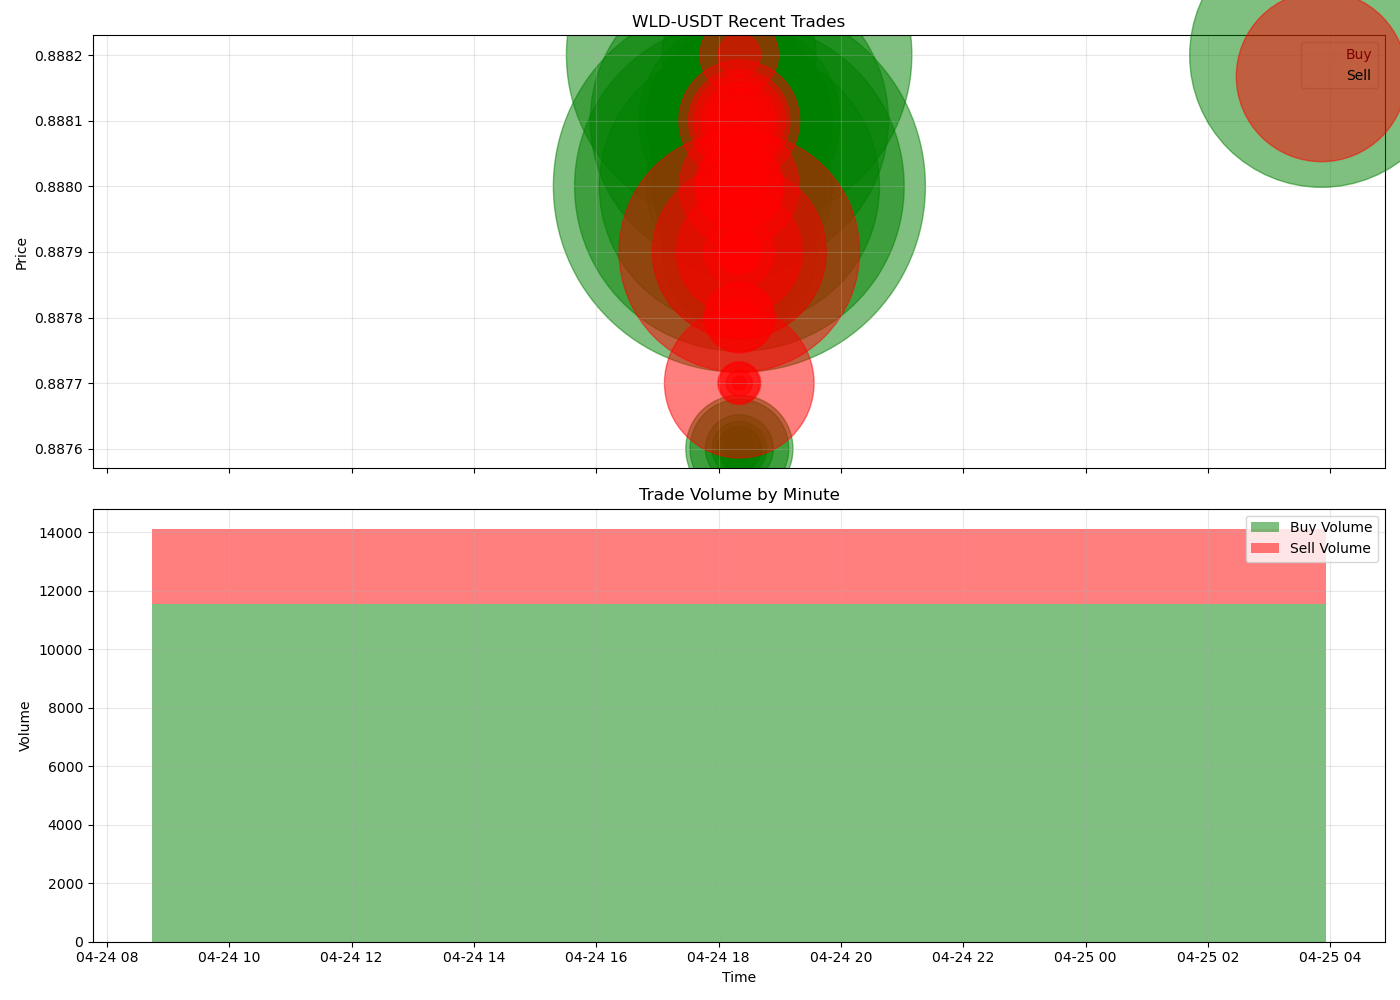

The file beside this chart, header and first rows:
id, price, qty, quoteQty, time, isBuyerMaker, side
937070342, 0.8882, 41.0, 36.42, 2025-04-24 18:20:05.194, False, BUY
937070343, 0.8882, 12.0, 10.66, 2025-04-24 18:20:05.194, False, BUY
937070344, 0.8882, 6.0, 5.329, 2025-04-24 18:20:05.194, False, BUY
937070345, 0.8882, 48.0, 42.63, 2025-04-24 18:20:05.194, False, BUY
937070346, 0.8882, 7.0, 6.217, 2025-04-24 18:20:06.930, False, BUY
937070347, 0.8882, 1237, 1099, 2025-04-24 18:20:07.043, False, BUY
937070348, 0.8882, 19.0, 16.88, 2025-04-24 18:20:07.043, False, BUY
937070349, 0.8882, 11.0, 9.77, 2025-04-24 18:20:07.043, False, BUY
937070350, 0.8882, 19.0, 16.88, 2025-04-24 18:20:07.043, False, BUY
937070351, 0.8882, 16.0, 14.21, 2025-04-24 18:20:07.043, False, BUY
937070352, 0.8882, 64.0, 56.84, 2025-04-24 18:20:08.032, True, SELL
937070353, 0.8882, 19.0, 16.88, 2025-04-24 18:20:08.032, True, SELL
937070354, 0.8881, 118.0, 104.8, 2025-04-24 18:20:08.336, False, BUY
937070355, 0.8881, 117.0, 103.9, 2025-04-24 18:20:08.336, False, BUY
937070356, 0.8881, 358.0, 317.9, 2025-04-24 18:20:08.336, False, BUY
937070357, 0.8881, 19.0, 16.87, 2025-04-24 18:20:08.336, False, BUY
937070358, 0.8882, 246.0, 218.5, 2025-04-24 18:20:08.336, False, BUY
937070359, 0.8882, 12.0, 10.66, 2025-04-24 18:20:08.336, False, BUY
937070360, 0.8882, 129.0, 114.6, 2025-04-24 18:20:08.336, False, BUY
937070361, 0.8881, 43.0, 38.19, 2025-04-24 18:20:15.006, True, SELL
937070362, 0.8881, 107.0, 95.03, 2025-04-24 18:20:15.006, True, SELL
937070363, 0.8881, 151.0, 134.1, 2025-04-24 18:20:15.006, True, SELL
937070364, 0.8881, 61.0, 54.17, 2025-04-24 18:20:15.006, True, SELL
937070365, 0.8881, 19.0, 16.87, 2025-04-24 18:20:15.006, True, SELL
937070366, 0.8881, 86.0, 76.38, 2025-04-24 18:20:15.006, True, SELL
937070367, 0.888, 7.0, 6.216, 2025-04-24 18:20:15.478, True, SELL
937070368, 0.888, 35.0, 31.08, 2025-04-24 18:20:15.478, True, SELL
937070369, 0.888, 82.0, 72.82, 2025-04-24 18:20:15.478, True, SELL
937070370, 0.888, 149.0, 132.3, 2025-04-24 18:20:15.478, True, SELL
937070371, 0.888, 78.0, 69.26, 2025-04-24 18:20:15.481, True, SELL
937070372, 0.888, 19.0, 16.87, 2025-04-24 18:20:15.481, True, SELL
937070373, 0.8879, 12.0, 10.65, 2025-04-24 18:20:15.484, True, SELL
937070374, 0.8879, 19.0, 16.87, 2025-04-24 18:20:15.484, True, SELL
937070375, 0.8879, 313.0, 277.9, 2025-04-24 18:20:15.484, True, SELL
937070376, 0.8879, 20.0, 17.76, 2025-04-24 18:20:15.484, True, SELL
937070377, 0.8879, 6.0, 5.327, 2025-04-24 18:20:15.484, True, SELL
937070378, 0.8879, 163.0, 144.7, 2025-04-24 18:20:15.484, True, SELL
937070379, 0.8879, 51.0, 45.28, 2025-04-24 18:20:15.484, True, SELL
937070380, 0.8879, 600.0, 532.7, 2025-04-24 18:20:15.484, True, SELL
937070381, 0.8879, 7.0, 6.215, 2025-04-24 18:20:15.484, True, SELL
937070382, 0.8879, 19.0, 16.87, 2025-04-24 18:20:15.491, True, SELL
937070383, 0.8877, 7.0, 6.214, 2025-04-24 18:20:15.621, True, SELL
937070384, 0.8877, 19.0, 16.87, 2025-04-24 18:20:15.621, True, SELL
937070385, 0.8877, 232.0, 205.9, 2025-04-24 18:20:15.621, True, SELL
937070386, 0.8877, 17.0, 15.09, 2025-04-24 18:20:15.621, True, SELL
937070387, 0.8877, 2.0, 1.775, 2025-04-24 18:20:15.624, True, SELL
937070388, 0.8876, 101.0, 89.65, 2025-04-24 18:20:21.204, False, BUY
937070389, 0.8876, 119.0, 105.6, 2025-04-24 18:20:21.204, False, BUY
937070390, 0.8876, 7.0, 6.213, 2025-04-24 18:20:21.204, False, BUY
937070391, 0.8876, 48.0, 42.6, 2025-04-24 18:20:21.204, False, BUY
937070392, 0.8876, 31.0, 27.52, 2025-04-24 18:20:21.206, False, BUY
937070393, 0.8876, 6.0, 5.326, 2025-04-24 18:20:21.206, False, BUY
937070394, 0.8876, 19.0, 16.86, 2025-04-24 18:20:21.206, False, BUY
937070395, 0.8876, 9.0, 7.988, 2025-04-24 18:20:21.206, False, BUY
937070396, 0.8876, 21.0, 18.64, 2025-04-24 18:20:21.206, False, BUY
937070397, 0.8878, 19.0, 16.87, 2025-04-24 18:20:21.956, False, BUY
937070398, 0.8878, 6.0, 5.327, 2025-04-24 18:20:21.956, False, BUY
937070399, 0.8879, 246.0, 218.4, 2025-04-24 18:20:21.956, False, BUY
937070400, 0.8879, 12.0, 10.65, 2025-04-24 18:20:21.956, False, BUY
937070401, 0.8879, 313.0, 277.9, 2025-04-24 18:20:21.956, False, BUY
... 40 more rows
